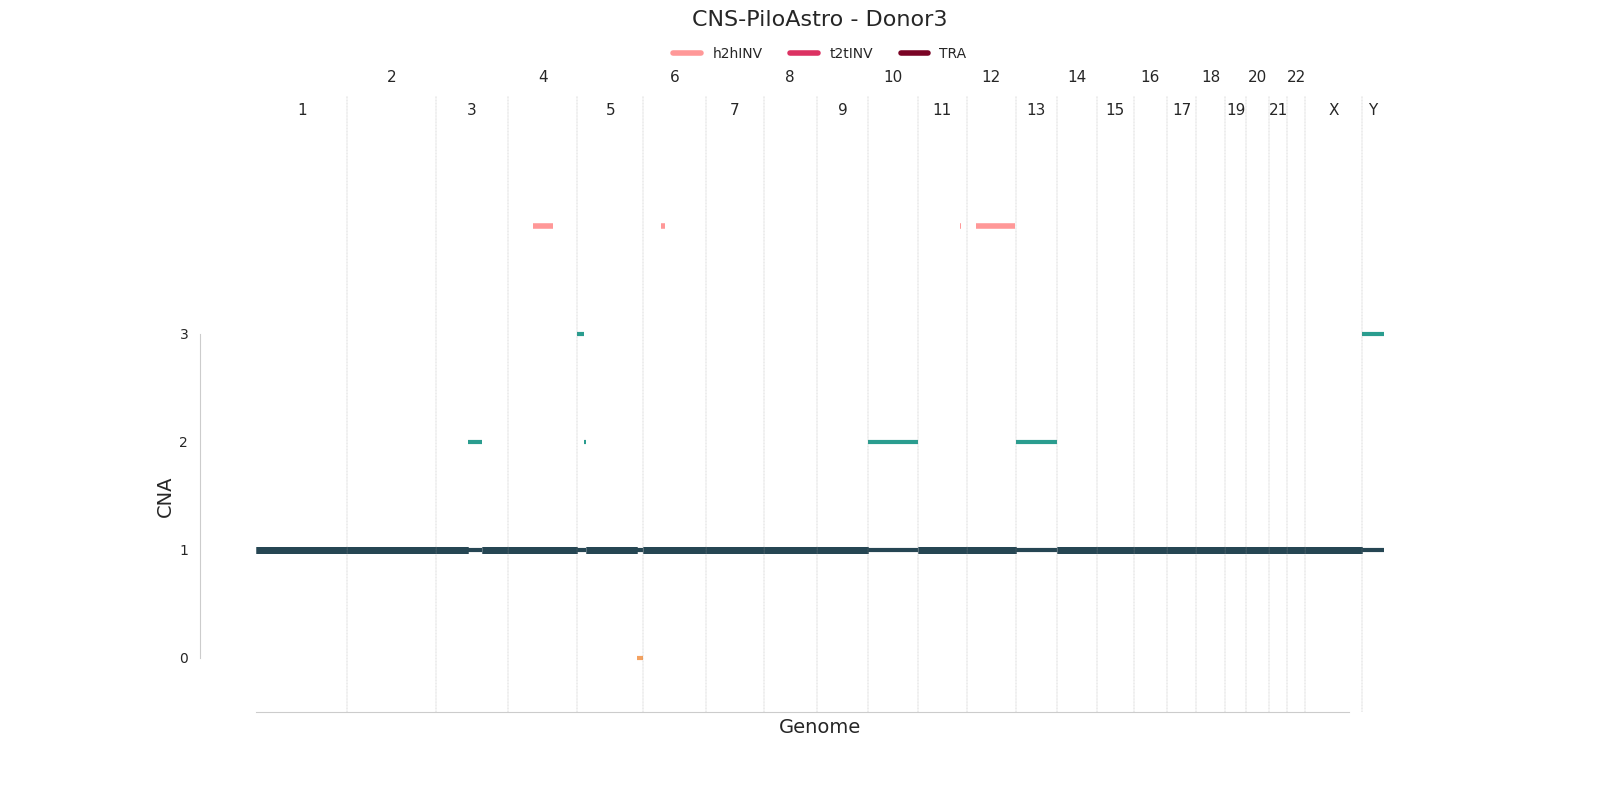

Values plotted in this chart, from the file beside it:
chrom	start	end	major_cn	minor_cn	donor_id	study	id
1	1	249250621	1	1	sim3	CNS-PiloAstro	cna0
2	1	243199373	1	1	sim3	CNS-PiloAstro	cna1
3	1	89471756	1	1	sim3	CNS-PiloAstro	cna2
3	89471757	127455123	2	1	sim3	CNS-PiloAstro	cna3
3	127455124	198022430	1	1	sim3	CNS-PiloAstro	cna4
4	1	191154276	1	1	sim3	CNS-PiloAstro	cna5
5	1	18018133	3	1	sim3	CNS-PiloAstro	cna6
5	18018134	24321728	2	1	sim3	CNS-PiloAstro	cna7
5	24321729	164300033	1	1	sim3	CNS-PiloAstro	cna8
5	164300034	180915260	1	0	sim3	CNS-PiloAstro	cna9
6	1	171115067	1	1	sim3	CNS-PiloAstro	cna10
7	1	159138663	1	1	sim3	CNS-PiloAstro	cna11
8	1	146364022	1	1	sim3	CNS-PiloAstro	cna12
9	1	141213431	1	1	sim3	CNS-PiloAstro	cna13
10	1	135534747	2	1	sim3	CNS-PiloAstro	cna14
11	1	135006516	1	1	sim3	CNS-PiloAstro	cna15
12	1	133851895	1	1	sim3	CNS-PiloAstro	cna16
13	1	115169878	2	1	sim3	CNS-PiloAstro	cna17
14	1	107349540	1	1	sim3	CNS-PiloAstro	cna18
15	1	102531392	1	1	sim3	CNS-PiloAstro	cna19
16	1	90354753	1	1	sim3	CNS-PiloAstro	cna20
17	1	81195210	1	1	sim3	CNS-PiloAstro	cna21
18	1	78077248	1	1	sim3	CNS-PiloAstro	cna22
19	1	59128983	1	1	sim3	CNS-PiloAstro	cna23
20	1	63025520	1	1	sim3	CNS-PiloAstro	cna24
21	1	48129895	1	1	sim3	CNS-PiloAstro	cna25
22	1	51304566	1	1	sim3	CNS-PiloAstro	cna26
X	1	155270560	1	1	sim3	CNS-PiloAstro	cna27
Y	1	59373566	3	1	sim3	CNS-PiloAstro	cna28
